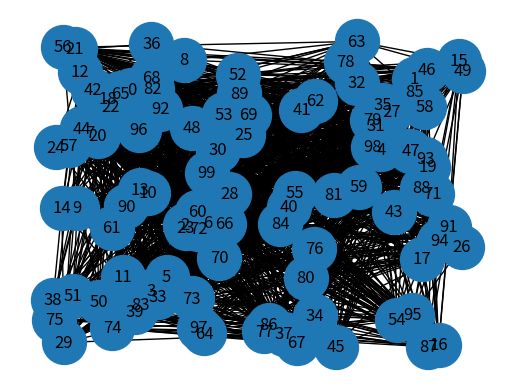

Here is the Python script that generated this plot:
import math
import random
from matplotlib.patches import Circle

import matplotlib.pyplot as plt
import networkx as nx

n = 100
G = nx.Graph()
pos = {}

low, high = 0, 1
r = 0.005
for i in range(n):
    count = 100
    while count > 0:
        count -= 1
        overlapping = False
        x = random.uniform(low, high)
        y = random.uniform(low, high)
        for center in pos.values():
            d = math.sqrt((center[0] - x) ** 2 + (center[1] - y) ** 2)
            if d < r * 2:
                overlapping = True
                break
        if not overlapping:
            pos[i] = (x, y)
            break


fig, ax = plt.subplots()
for pos_xy in pos.values():
    circle = Circle(pos_xy, r, fill=False)
    ax.add_patch(circle)

G.add_nodes_from(pos.keys())
for i in G.nodes():
    for j in G.nodes():
        if i < j:
            R = random.random()
            if R < 0.3:
                G.add_edge(i, j)

nx.draw(G, pos, node_size=1000)
nx.draw_networkx_labels(G, pos)
# nx.draw_networkx_edges(G, pos)

plt.show()
